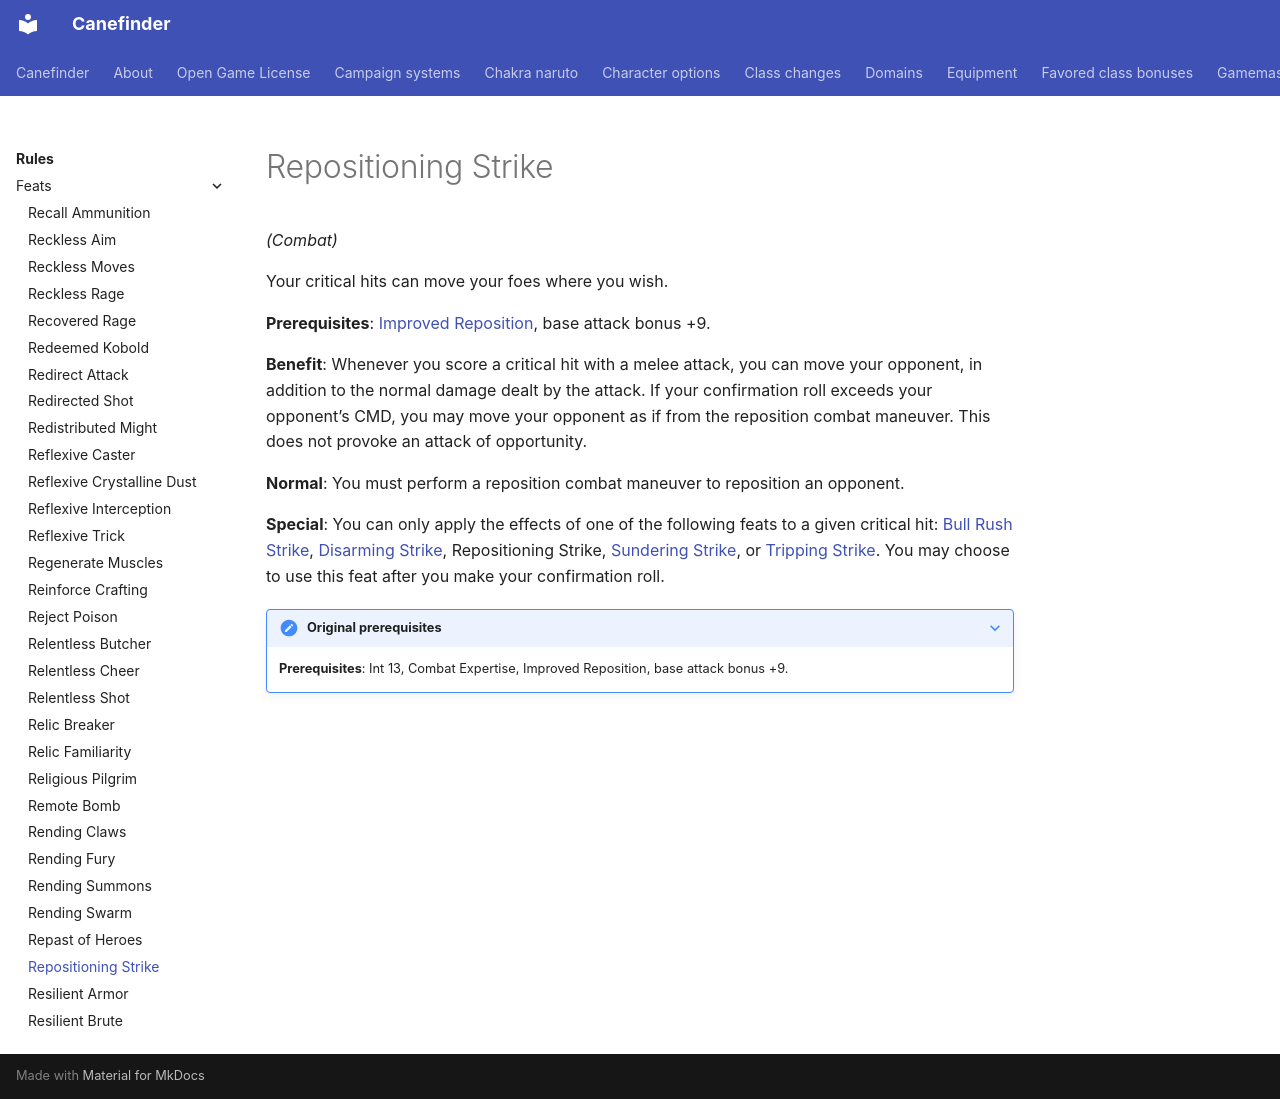

repository: canefinderhouserules/Canefinderhouserules · page: rules/feats/repositioning-strike/index.html · generator: mkdocs

# Repositioning Strike

*(Combat)*

Your critical hits can move your foes where you wish.

**Prerequisites**: [Improved Reposition](improved-reposition.md), base attack bonus +9.

**Benefit**: Whenever you score a critical hit with a melee attack, you can move your opponent, in addition to the normal damage dealt by the attack. If your confirmation roll exceeds your opponent’s CMD, you may move your opponent as if from the reposition combat maneuver. This does not provoke an attack of opportunity.

**Normal**: You must perform a reposition combat maneuver to reposition an opponent.

**Special**: You can only apply the effects of one of the following feats to a given critical hit: [Bull Rush Strike](bull-rush-strike.md), [Disarming Strike](disarming-strike.md), Repositioning Strike, [Sundering Strike](sundering-strike.md), or [Tripping Strike](tripping-strike.md). You may choose to use this feat after you make your confirmation roll.

??? note "Original prerequisites"

    **Prerequisites**: Int 13, Combat Expertise, Improved Reposition, base attack bonus +9.
